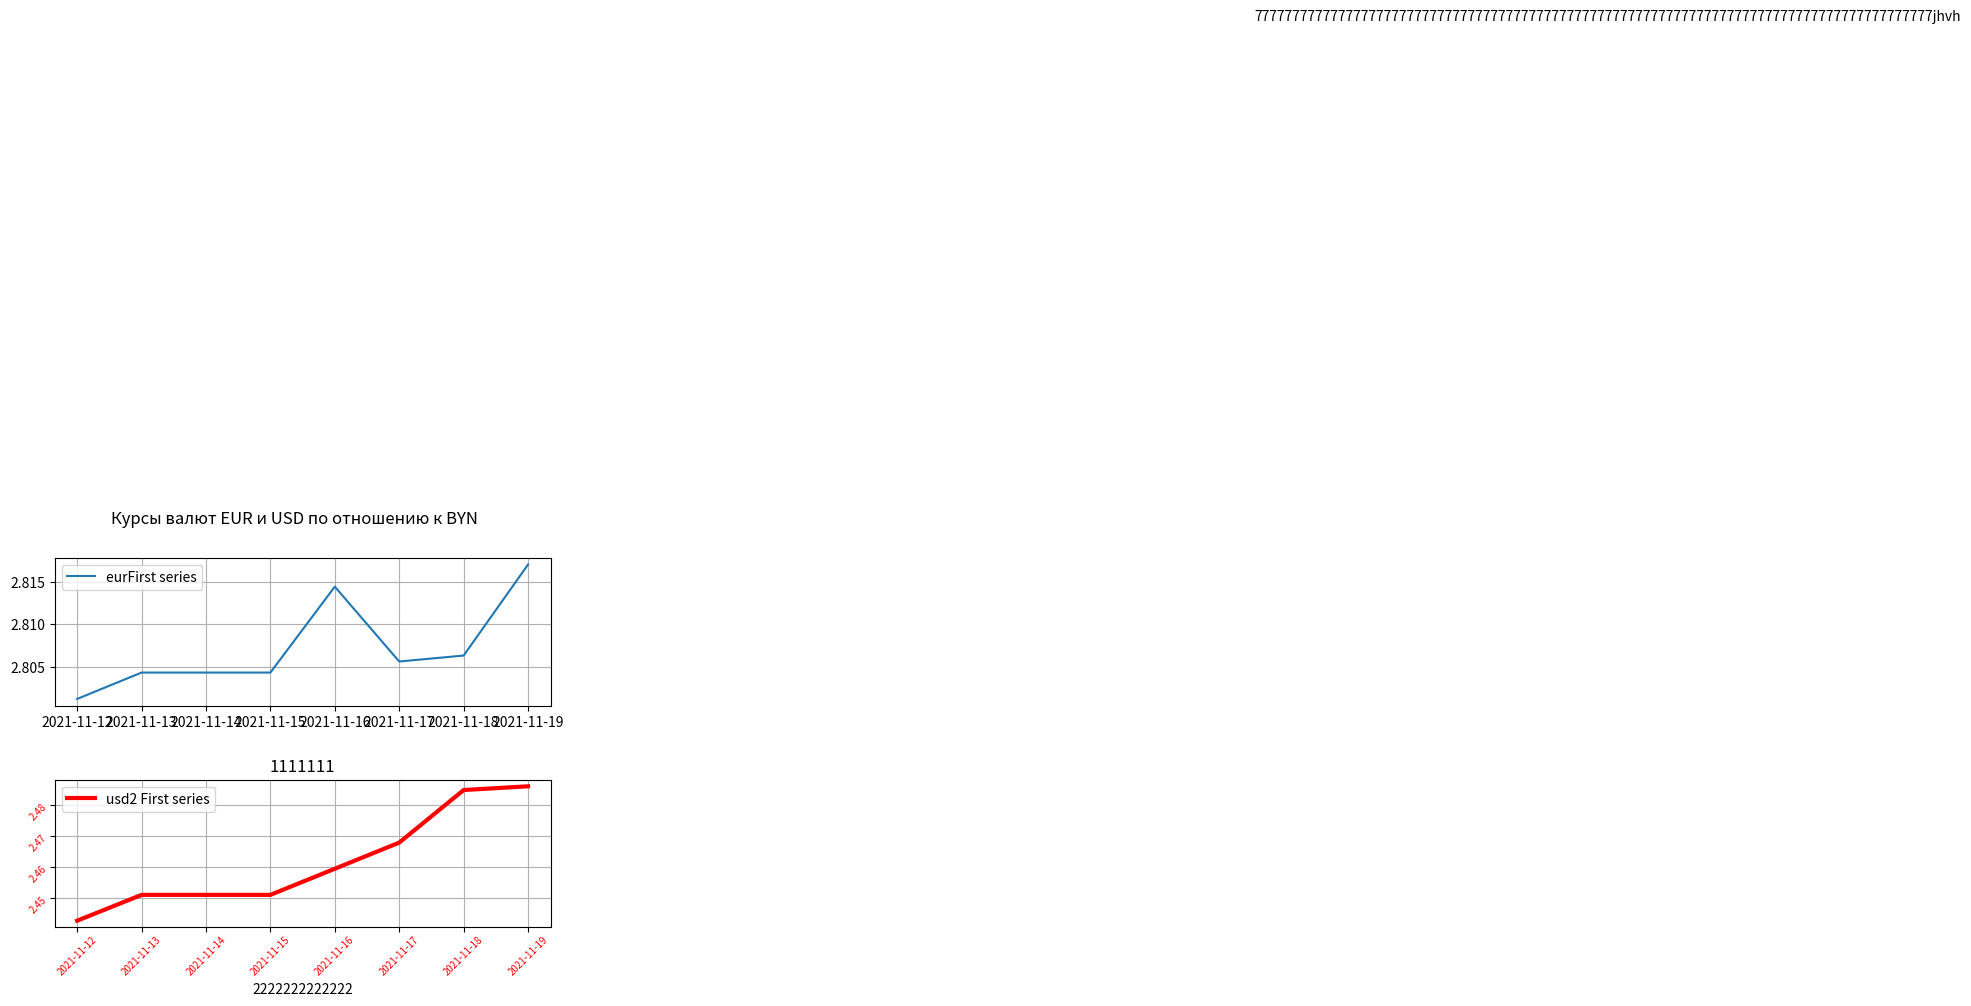

The script that saved this image:
import matplotlib.pyplot as plt
from matplotlib.ticker import LinearLocator
import numpy as np
from matplotlib.ticker import NullLocator
import matplotlib.ticker as ticker

x = np.array(
    ['2021-11-12', '2021-11-13', '2021-11-14',
     '2021-11-15', '2021-11-16', '2021-11-17',
     '2021-11-18', '2021-11-19'])
y = np.array([2.8012, 2.8043, 2.8043, 2.8043, 2.8144, 2.8056, 2.8063, 2.817])
y_usd = np.array([2.4428, 2.4511, 2.4511, 2.4511, 2.4595, 2.4679, 2.4848, 2.486])


# fig, axes = plt.subplots(nrows=2, ncols=1)
# fig.tight_layout() # Or equivalently,  "plt.tight_layout()"

plt.show()

eur = plt.subplot(211)
plt.plot(x, y)
plt.legend(['eurFirst series'])
# eur.figure.set_constrained_layout_pads(w_pad=4 / 72, h_pad=4 / 72, hspace=0, wspace=0)
# eur.figure.set_constrained_layout_pads.figure.subplot.hspace(25)
plt.subplots_adjust(hspace=0.5)


usd = plt.subplot(212)
plt.plot(x, y_usd, 'r', linewidth=3)
plt.legend(['usd2 First series'])


usd.tick_params(pad = 1,    #  Расстояние между черточкой и ее подписью
               labelsize = 7,    #  Размер подписи
               labelcolor = 'r',    #  Цвет подписи
               labelrotation = 45)    #  Поворот подписей





plt.title('1111111')
plt.figtext('2', '2', '77777777777777777777777777777777777777777777777777777777777777777777777777777777777777777jhvh')
plt.suptitle('Курсы валют EUR и USD по отношению к BYN')


# eur.xaxis.set_major_locator(NullLocator())
#eur.yaxis.set_major_locator(LinearLocator(7))


eur.grid()
plt.xlabel('2222222222222')
usd.grid()




plt.show()



# yy = [2.8043, 2.3, 2.9, 4.5, 2.3, 3.2, 1.6]
# print(len(x), len(y))
# fig = plt.figure(figsize=(7, 4))
# ax = fig.add_subplot()
# ax.plot(yy)
# ax.set(xlim=(-1, 7), ylim=(-3, 9))
# ax.yaxis.set_major_locator(LinearLocator(3))
#
# #plt.plot(x, y, yy)
# plt.grid()



